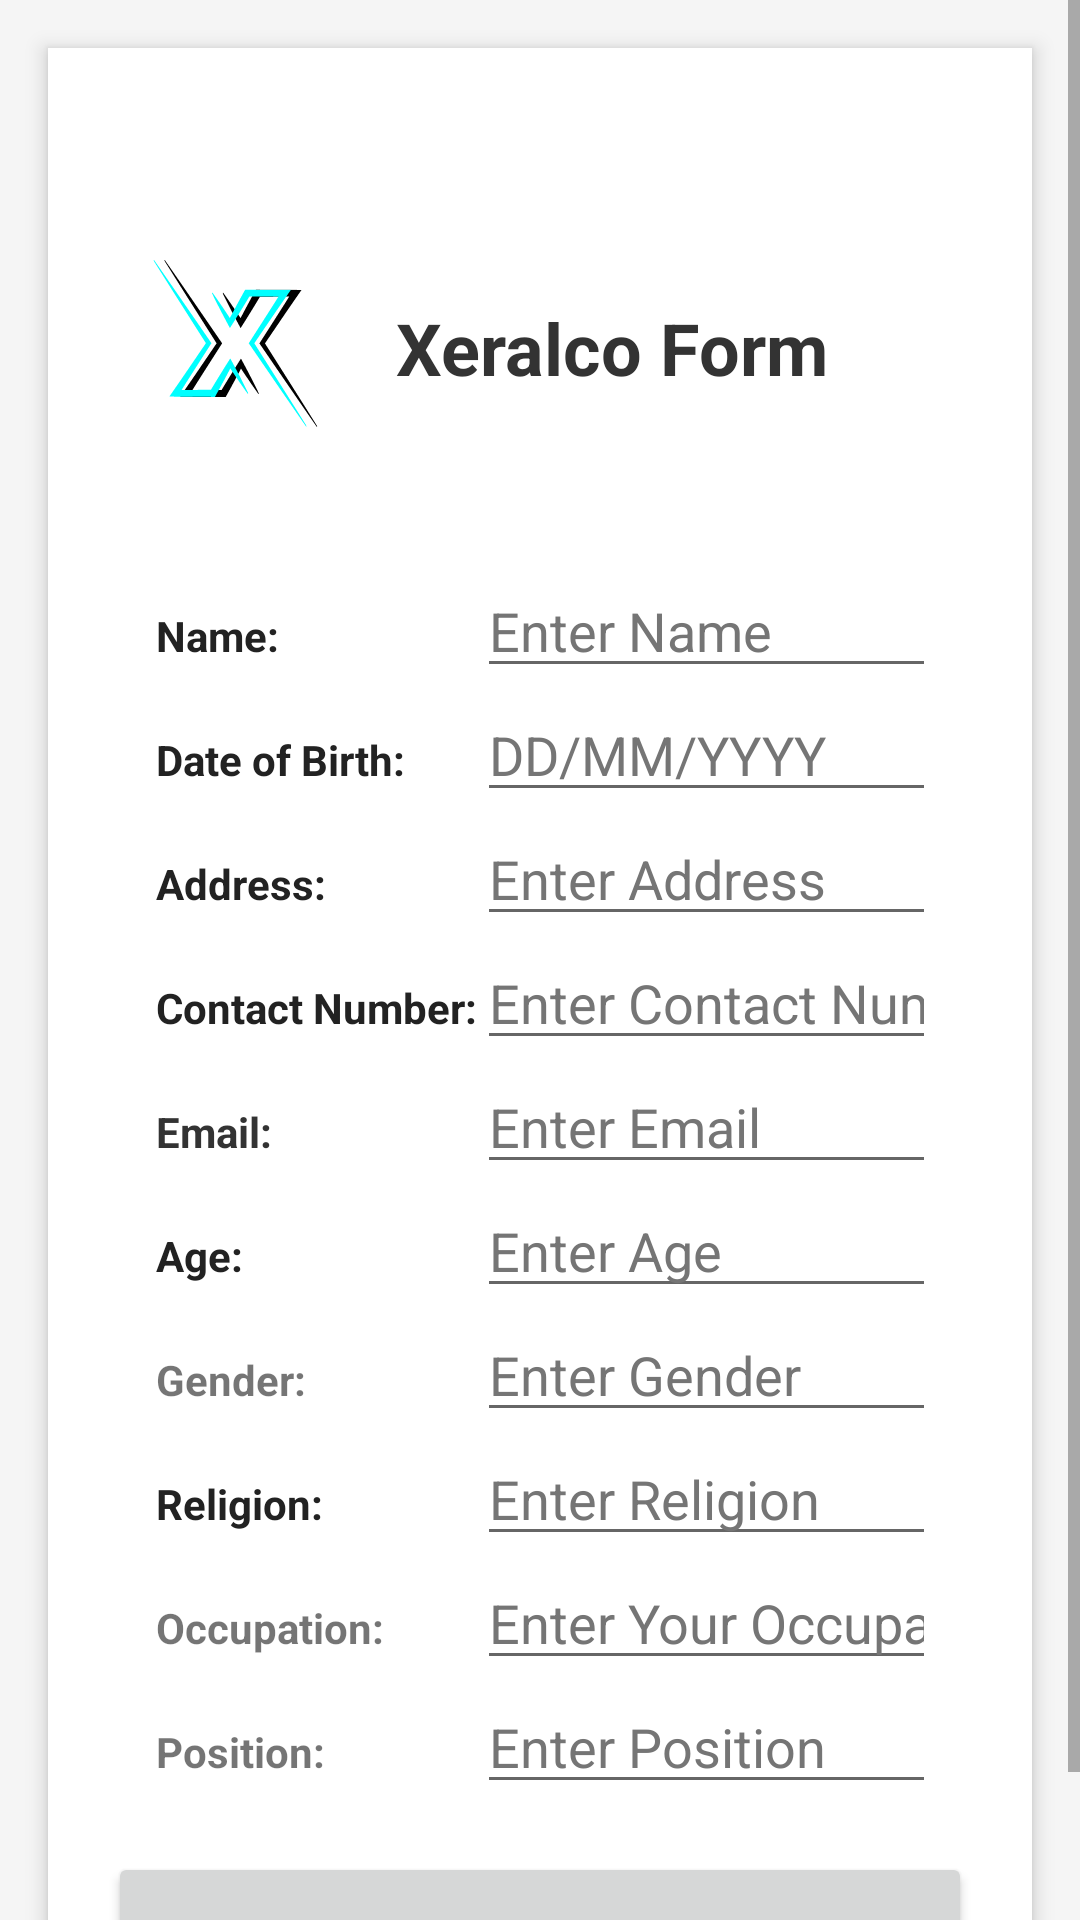

Here is an Android app screen rendered from its layout file. Give the layout XML and the strings, colors and styles it references.
<!-- AndroidManifest.xml: fallback theme Theme.MaterialComponents.DayNight.NoActionBar -->
<!-- res/layout/view.xml -->
<?xml version="1.0" encoding="utf-8"?>

<ScrollView
    xmlns:android="http://schemas.android.com/apk/res/android"
    xmlns:tools="http://schemas.android.com/tools"
    android:layout_width="match_parent"
    android:layout_height="match_parent"
    android:background="#F5F5F5">

    <LinearLayout
        android:layout_width="match_parent"
        android:layout_height="wrap_content"
        android:orientation="vertical"
        android:padding="20dp"
        android:background="@android:color/white"
        android:elevation="4dp"
        android:layout_margin="16dp">

        
        <RelativeLayout
            android:layout_width="match_parent"
            android:layout_height="wrap_content">

            <ImageButton
                android:id="@+id/back_button"
                android:layout_width="40dp"
                android:layout_height="40dp"
                android:layout_alignParentStart="true"
                android:background="?attr/selectableItemBackground"
                android:contentDescription="@string/back_button"
                android:padding="8dp"
                android:src="@drawable/ic_back_arrow"
                tools:ignore="RedundantDescriptionCheck,TouchTargetSizeCheck" />

        </RelativeLayout>

        <LinearLayout
            android:layout_width="match_parent"
            android:layout_height="wrap_content"
            android:orientation="horizontal"
            android:gravity="center_vertical"
            android:paddingBottom="16dp">

            <ImageView
                android:layout_width="80dp"
                android:layout_height="80dp"
                android:contentDescription="@string/todo"
                android:src="@drawable/xeralco"
                android:scaleType="centerCrop"/>

            <TextView
                android:layout_width="wrap_content"
                android:layout_height="wrap_content"
                android:paddingStart="16dp"
                android:text="@string/app_name_form"
                android:textColor="#333333"
                android:textSize="24sp"
                android:textStyle="bold"
                tools:ignore="RtlSymmetry" />
        </LinearLayout>

        <TableLayout
            android:layout_width="match_parent"
            android:layout_height="wrap_content"
            android:stretchColumns="1"
            android:padding="16dp">

            <TableRow>
                <TextView
                    android:id="@+id/name_label"
                    android:text="@string/name_label"
                    android:textStyle="bold"
                    android:textColor="#222222"/>

                <EditText
                    android:autofillHints="name"
                    android:hint="@string/hint_enter_name"
                    android:inputType="textPersonName"
                    android:labelFor="@id/name_label"
                    android:textColorHint="#757575"
                    tools:ignore="TouchTargetSizeCheck,VisualLintTextFieldSize" />
            </TableRow>

            <TableRow>
                <TextView
                    android:id="@+id/dob_label"
                    android:text="@string/dob_label"
                    android:textStyle="bold"
                    android:textColor="#222222"/>

                <EditText
                    android:id="@+id/dob_input"
                    android:autofillHints="birthDate"
                    android:hint="@string/dob_hint"
                    android:inputType="date"
                    android:labelFor="@id/dob_label"
                    android:textColorHint="#757575"
                    tools:ignore="TouchTargetSizeCheck,VisualLintTextFieldSize" />
            </TableRow>

            <TableRow>
                <TextView
                    android:id="@+id/address_label"
                    android:text="@string/address_label"
                    android:textStyle="bold"
                    android:textColor="#222222"/>

                <EditText
                    android:autofillHints="postalAddress"
                    android:hint="@string/address_hint"
                    android:inputType="textPostalAddress"
                    android:labelFor="@id/address_label"
                    android:textColorHint="#757575"
                    tools:ignore="TouchTargetSizeCheck,VisualLintTextFieldSize" />
            </TableRow>

            <TableRow>
                <TextView
                    android:id="@+id/contact_number_label"
                    android:text="@string/contact_number_label"
                    android:textStyle="bold"
                    android:textColor="#222222"/>

                <EditText
                    android:autofillHints="phone"
                    android:hint="@string/contact_number_hint"
                    android:inputType="phone"
                    android:labelFor="@id/contact_number_label"
                    android:textColorHint="#757575"
                    tools:ignore="TouchTargetSizeCheck,VisualLintTextFieldSize" />
            </TableRow>

            <TableRow>
                <TextView
                    android:id="@+id/email_label"
                    android:text="@string/email_label"
                    android:textStyle="bold"
                    android:textColor="#333333"/>

                <EditText
                    android:autofillHints="emailAddress"
                    android:hint="@string/email_hint"
                    android:inputType="textEmailAddress"
                    android:labelFor="@id/email_label"
                    android:textColorHint="#757575"
                    tools:ignore="TouchTargetSizeCheck,VisualLintTextFieldSize" />
            </TableRow>

            <TableRow>
                <TextView
                    android:id="@+id/age_label"
                    android:text="@string/age_label"
                    android:textStyle="bold"
                    android:textColor="#222222"/>

                <EditText
                    android:autofillHints="age"
                    android:hint="@string/age_hint"
                    android:inputType="number"
                    android:labelFor="@id/age_label"
                    android:textColorHint="#757575"
                    tools:ignore="TouchTargetSizeCheck,VisualLintTextFieldSize" />
            </TableRow>

            <TableRow>
                <TextView
                    android:id="@+id/gender_label"
                    android:text="@string/gender_label"
                    android:textStyle="bold"/>

                <EditText
                    android:autofillHints="gender"
                    android:hint="@string/gender_hint"
                    android:labelFor="@id/gender_label"
                    android:textColorHint="#757575"
                    tools:ignore="TextFields,TouchTargetSizeCheck,VisualLintTextFieldSize" />
            </TableRow>

            <TableRow>
                <TextView
                    android:id="@+id/religion_label"
                    android:text="@string/religion_label"
                    android:textStyle="bold"
                    android:textColor="#222222"/>

                <EditText
                    android:autofillHints=""
                    android:hint="@string/religion_hint"
                    android:inputType="text"
                    android:labelFor="@id/religion_label"
                    android:textColorHint="#757575"
                    tools:ignore="TouchTargetSizeCheck,VisualLintTextFieldSize" />
            </TableRow>

            <TableRow>
                <TextView
                    android:id="@+id/occupation_label"
                    android:text="@string/occupation_label"
                    android:textStyle="bold"/>

                <EditText
                    android:autofillHints="jobTitle"
                    android:hint="@string/occupation_hint"
                    android:inputType="text"
                    android:labelFor="@id/occupation_label"
                    android:textColorHint="#757575"
                    tools:ignore="TouchTargetSizeCheck,VisualLintTextFieldSize" />
            </TableRow>

            <TableRow>
                <TextView
                    android:id="@+id/position_label"
                    android:autofillHints=""
                    android:text="@string/position_label"
                    android:textStyle="bold"/>

                <EditText
                    android:id="@+id/position_input"
                    android:hint="@string/position_hint"
                    android:inputType="text"
                    android:labelFor="@id/position_label"
                    android:textColorHint="#757575"
                    tools:ignore="Autofill,TouchTargetSizeCheck,VisualLintTextFieldSize" />
            </TableRow>

        </TableLayout>

        <Button
            android:layout_width="match_parent"
            android:layout_height="56dp"
            android:text="@string/submit_button"
            tools:ignore="VisualLintButtonSize" />

    </LinearLayout>
</ScrollView>
<!-- resources referenced by this layout -->
<resources>
  <!-- drawable xeralco: vector/xml drawable (drawable, 6541 chars, omitted) -->
  <string name="address_hint">Enter Address</string>
  <string name="address_label">Address:</string>
  <string name="age_hint">Enter Age</string>
  <string name="age_label">Age:</string>
  <string name="app_name_form">Xeralco Form</string>
  <string name="back_button">Back Button</string>
  <string name="contact_number_hint">Enter Contact Number</string>
  <string name="contact_number_label">Contact Number:</string>
  <string name="dob_hint">DD/MM/YYYY</string>
  <string name="dob_label">Date of Birth:</string>
  <string name="email_hint">Enter Email</string>
  <string name="email_label">Email:</string>
  <string name="gender_hint">Enter Gender</string>
  <string name="gender_label">Gender:</string>
  <string name="hint_enter_name">Enter Name</string>
  <string name="name_label">Name:</string>
  <string name="occupation_hint">Enter Your Occupation</string>
  <string name="occupation_label">Occupation:</string>
  <string name="position_hint">Enter Position</string>
  <string name="position_label">Position:</string>
  <string name="religion_hint">Enter Religion</string>
  <string name="religion_label">Religion:</string>
  <string name="submit_button">SUBMIT</string>
  <string name="todo">TODO</string>
</resources>
